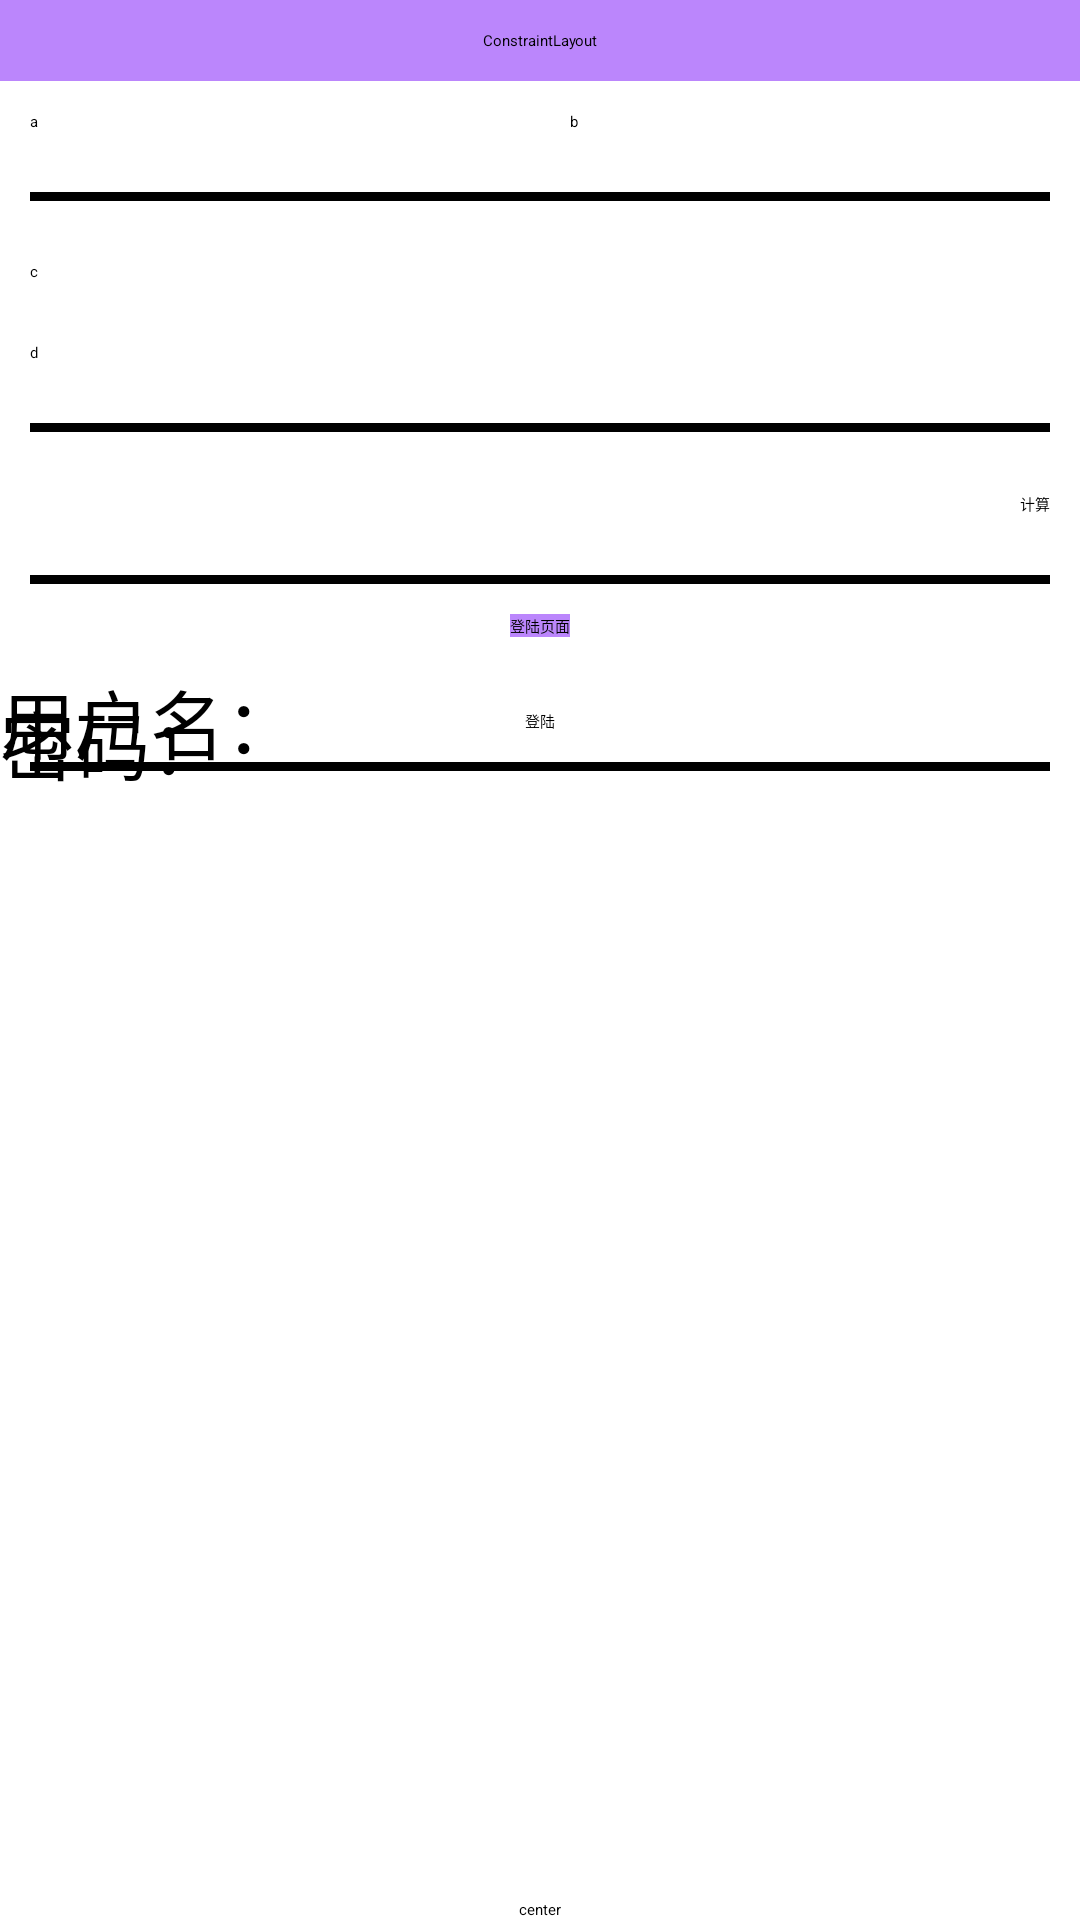

Here is an Android app screen rendered from its layout file. Give the layout XML and the strings, colors and styles it references.
<!-- AndroidManifest.xml: application theme Theme.DemoApplication -->
<!-- res/layout/activity_constraint_layout.xml -->
<?xml version="1.0" encoding="utf-8"?>
<androidx.constraintlayout.widget.ConstraintLayout xmlns:android="http://schemas.android.com/apk/res/android"
    xmlns:app="http://schemas.android.com/apk/res-auto"
    xmlns:tools="http://schemas.android.com/tools"
    android:layout_width="match_parent"
    android:layout_height="match_parent"
    tools:context=".ui.ConstraintLayoutActivity">
    <TextView
        android:id="@+id/title"
        android:layout_width="match_parent"
        android:layout_height="wrap_content"
        android:padding="10dp"
        android:textAlignment="center"
        android:text="ConstraintLayout"
        android:background="@color/purple_200"
        app:layout_constraintTop_toTopOf="parent"
        app:layout_constraintStart_toStartOf="parent"
        app:layout_constraintEnd_toEndOf="parent"/>
    <Button
        android:id="@+id/btn_a"
        android:layout_width="0dp"
        android:layout_height="wrap_content"
        android:text="a"
        app:layout_constraintTop_toBottomOf="@+id/title"
        app:layout_constraintLeft_toLeftOf="parent"
        app:layout_constraintRight_toLeftOf="@+id/btn_b"
        android:layout_margin="10dp"/>
    <Button
        android:id="@+id/btn_b"
        android:layout_width="0dp"
        android:layout_height="wrap_content"
        android:text="b"
        app:layout_constraintLeft_toRightOf="@+id/btn_a"
        app:layout_constraintTop_toBottomOf="@+id/title"
        app:layout_constraintRight_toRightOf="parent"
        android:layout_margin="10dp"/>
    <View
        android:id="@+id/line1"
        android:layout_width="0dp"
        android:layout_height="3dp"
        android:background="@color/black"
        android:layout_marginHorizontal="10dp"
        android:layout_marginTop="20dp"
        app:layout_constraintTop_toBottomOf="@+id/btn_a"
        app:layout_constraintRight_toRightOf="parent"
        app:layout_constraintLeft_toLeftOf="parent"/>
    <Button
        android:id="@+id/btn_c"
        android:layout_width="match_parent"
        android:layout_height="wrap_content"
        android:text="c"
        app:layout_constraintTop_toBottomOf="@+id/line1"
        app:layout_constraintLeft_toLeftOf="parent"
        app:layout_constraintRight_toRightOf="parent"
        android:layout_marginTop="20dp"
        android:layout_marginHorizontal="10dp"/>
    <Button
        android:id="@+id/btn_d"
        android:layout_width="match_parent"
        android:layout_height="wrap_content"
        android:text="d"
        app:layout_constraintTop_toBottomOf="@+id/btn_c"
        app:layout_constraintLeft_toLeftOf="parent"
        app:layout_constraintRight_toRightOf="parent"
        android:layout_marginTop="20dp"
        android:layout_marginHorizontal="10dp"/>
    <View
        android:id="@+id/line2"
        android:layout_width="0dp"
        android:layout_height="3dp"
        android:background="@color/black"
        android:layout_marginTop="20dp"
        android:layout_marginHorizontal="10dp"
        app:layout_constraintTop_toBottomOf="@+id/btn_d"
        app:layout_constraintRight_toRightOf="parent"
        app:layout_constraintLeft_toLeftOf="parent"/>
    <EditText
        android:id="@+id/edit_1"
        android:layout_width="0dp"
        android:layout_height="wrap_content"
        app:layout_constraintTop_toBottomOf="@+id/line2"
        app:layout_constraintLeft_toLeftOf="parent"
        app:layout_constraintRight_toLeftOf="@+id/btn_e"
        android:layout_marginTop="20dp"
        android:layout_marginHorizontal="10dp"
        />
    <Button
        android:id="@+id/btn_e"
        android:layout_width="wrap_content"
        android:layout_height="wrap_content"
        app:layout_constraintTop_toBottomOf="@+id/line2"
        app:layout_constraintRight_toRightOf="parent"
        android:layout_marginTop="20dp"
        android:layout_marginHorizontal="10dp"
        android:text="计算"
        />
    <View
        android:id="@+id/line3"
        android:layout_width="0dp"
        android:layout_height="3dp"
        android:background="@color/black"
        android:layout_marginTop="20dp"
        android:layout_marginHorizontal="10dp"
        app:layout_constraintTop_toBottomOf="@+id/btn_e"
        app:layout_constraintRight_toRightOf="parent"
        app:layout_constraintLeft_toLeftOf="parent"/>
    <TextView
        android:id="@+id/text_login"
        android:layout_width="wrap_content"
        android:layout_height="wrap_content"
        android:background="@color/purple_200"
        android:text="登陆页面"
        android:layout_marginTop="10dp"
        android:textAlignment="center"
        app:layout_constraintTop_toBottomOf="@+id/line3"
        app:layout_constraintLeft_toLeftOf="parent"
        app:layout_constraintRight_toRightOf="parent"/>
    <TextView
        android:id="@+id/username"
        android:layout_width="110dp"
        android:layout_height="wrap_content"
        android:text="用户名："
        android:textSize="25sp"
        app:layout_constraintTop_toBottomOf="@+id/text_login"
        app:layout_constraintLeft_toLeftOf="parent"
        android:layout_marginTop="10dp"/>
    <EditText
        android:id="@+id/edit_username"
        android:layout_width="0dp"
        android:layout_height="wrap_content"
        app:layout_constraintTop_toBottomOf="@+id/text_login"
        app:layout_constraintRight_toRightOf="parent"
        app:layout_constraintLeft_toRightOf="@+id/username"
        android:layout_marginTop="10dp"/>
    <TextView
        android:id="@+id/password"
        android:layout_width="110dp"
        android:layout_height="wrap_content"
        android:text="密码："
        android:textSize="25sp"
        app:layout_constraintTop_toBottomOf="@+id/edit_username"
        app:layout_constraintLeft_toLeftOf="parent"/>
    <EditText
        android:id="@+id/edit_password"
        android:layout_width="0dp"
        android:layout_height="wrap_content"
        app:layout_constraintTop_toBottomOf="@+id/edit_username"
        app:layout_constraintRight_toRightOf="parent"
        app:layout_constraintLeft_toRightOf="@+id/password"/>
    <Button
        android:id="@+id/btn_login"
        android:layout_width="wrap_content"
        android:layout_height="wrap_content"
        android:text="登陆"
        app:layout_constraintTop_toBottomOf="@+id/edit_password"
        app:layout_constraintRight_toRightOf="parent"
        app:layout_constraintLeft_toLeftOf="parent"/>
    <View
        android:id="@+id/line4"
        android:layout_width="0dp"
        android:layout_height="3dp"
        android:background="@color/black"
        android:layout_margin="10dp"
        app:layout_constraintTop_toBottomOf="@+id/btn_login"
        app:layout_constraintRight_toRightOf="parent"
        app:layout_constraintLeft_toLeftOf="parent"/>
    <Button
        android:id="@+id/center"
        android:layout_width="wrap_content"
        android:layout_height="wrap_content"
        android:text="center"
        app:layout_constraintLeft_toLeftOf="parent"
        app:layout_constraintRight_toRightOf="parent"
        app:layout_constraintBottom_toBottomOf="parent"/>
    <Button
        android:layout_width="wrap_content"
        android:layout_height="wrap_content"
        app:layout_constraintCircle="@+id/center"
        app:layout_constraintCircleAngle="90"
        app:layout_constraintCircleRadius="100dp"
        tools:ignore="MissingConstraints" />
    <Button
        android:layout_width="wrap_content"
        android:layout_height="wrap_content"
        app:layout_constraintCircle="@+id/center"
        app:layout_constraintCircleAngle="45"
        app:layout_constraintCircleRadius="65dp"
        tools:ignore="MissingConstraints" />

    <Button
        android:layout_width="wrap_content"
        android:layout_height="wrap_content"
        app:layout_constraintCircle="@+id/center"
        app:layout_constraintCircleAngle="0"
        app:layout_constraintCircleRadius="90dp"
        tools:ignore="MissingConstraints" />

    <Button
        android:layout_width="wrap_content"
        android:layout_height="wrap_content"
        app:layout_constraintCircle="@+id/center"
        app:layout_constraintCircleAngle="270"
        app:layout_constraintCircleRadius="100dp"
        tools:ignore="MissingConstraints" />
    <Button
        android:layout_width="wrap_content"
        android:layout_height="wrap_content"
        app:layout_constraintCircle="@+id/center"
        app:layout_constraintCircleAngle="315"
        app:layout_constraintCircleRadius="65dp"
        tools:ignore="MissingConstraints" />


</androidx.constraintlayout.widget.ConstraintLayout>
<!-- resources referenced by this layout -->
<resources>

  <!-- not gathered from this repository: default colours our renderer supplied (Android Studio template values) -->
  <color name="purple_200">#FFBB86FC</color>
  <color name="black">#FF000000</color>
</resources>
